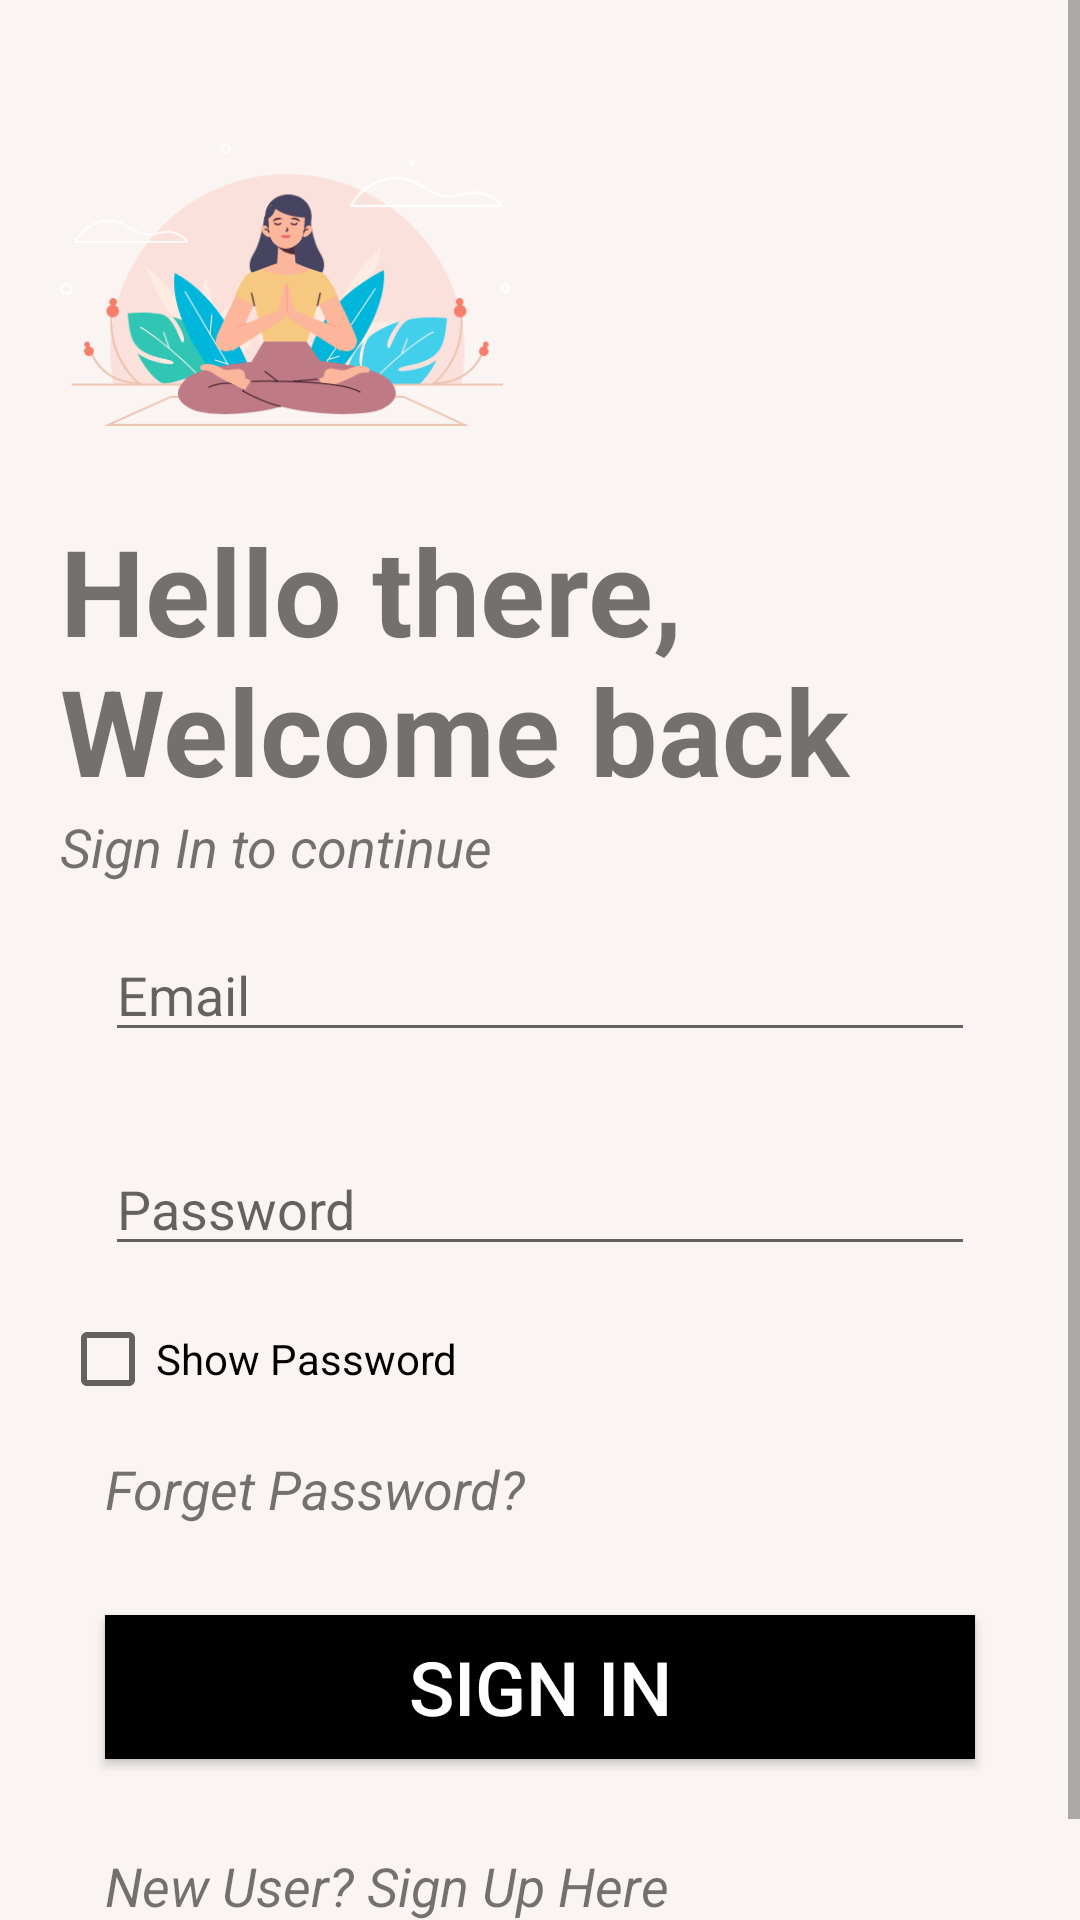

Reconstruct the res/layout file that produces this screen, plus the resources it refers to.
<!-- AndroidManifest.xml: application theme AppTheme -->
<!-- res/layout/activity_login.xml -->
<?xml version="1.0" encoding="utf-8"?>
<ScrollView xmlns:android="http://schemas.android.com/apk/res/android"
    android:layout_width="match_parent"
    android:background="#FAF5F2"
    android:layout_height="match_parent">

    <LinearLayout
        android:layout_width="wrap_content"
        android:layout_height="match_parent"
        android:background="#FAF5F2"
        android:orientation="vertical"
        android:padding="20dp">

        <ImageView
            android:id="@+id/logoImage"
            android:layout_width="150dp"
            android:layout_height="150dp"
            android:src="@drawable/maintop" />

        <TextView
            android:id="@+id/logo_name"
            android:layout_width="wrap_content"
            android:layout_height="wrap_content"
            android:text="Hello there, Welcome back "
            android:textSize="40sp"
            android:textStyle="bold" />

        <TextView
            android:id="@+id/slogan_name"
            android:layout_width="wrap_content"
            android:layout_height="wrap_content"
            android:text="Sign In to continue"
            android:textSize="18sp"
            android:textStyle="italic" />

        <EditText
            android:id="@+id/loginEmail"
            android:layout_width="match_parent"
            android:layout_height="wrap_content"
            android:layout_margin="15dp"
            android:hint="Email"
            android:inputType="textEmailAddress" />


        <EditText
            android:id="@+id/loginpaswd"
            android:layout_width="match_parent"
            android:layout_height="wrap_content"
            android:layout_margin="15dp"
            android:hint="Password"
            android:inputType="numberPassword" />

        <CheckBox
            android:id="@+id/checkBox2"
            android:layout_width="match_parent"
            android:layout_height="wrap_content"
            android:text="Show Password" />

        <TextView
            android:id="@+id/forgetpass"
            android:layout_width="match_parent"
            android:layout_height="wrap_content"
            android:layout_margin="15dp"
            android:text="Forget Password?"
            android:textSize="18dp"
            android:textStyle="italic" />

        <Button
            android:id="@+id/btnLogIn"
            android:layout_width="match_parent"
            android:layout_height="wrap_content"
            android:layout_margin="15dp"
            android:background="#000"
            android:text="Sign In"
            android:textColor="#fff"
            android:textSize="25dp" />

        <TextView
            android:id="@+id/TVSignIn"
            android:layout_width="match_parent"
            android:layout_height="wrap_content"
            android:layout_margin="15dp"
            android:text="New User? Sign Up Here"
            android:textSize="18dp"
            android:textStyle="italic" />


    </LinearLayout>
</ScrollView>
<!-- resources referenced by this layout -->
<resources>
  <!-- drawable maintop: png bitmap (drawable, 41010 bytes) -->
  <style name="AppTheme" parent="Theme.AppCompat.Light.NoActionBar">
          
          <item name="colorPrimary">@color/colorPrimary</item>
          <item name="colorPrimaryDark">@color/colorPrimaryDark</item>
          <item name="colorAccent">@color/colorAccent</item>
          //the following code makes status bar transparent
          <item name="android:statusBarColor">#00000000</item>
      </style>
  <color name="colorPrimary">#008577</color>
  <color name="colorPrimaryDark">#212121</color>
  <color name="colorAccent">#D81B60</color>
</resources>
